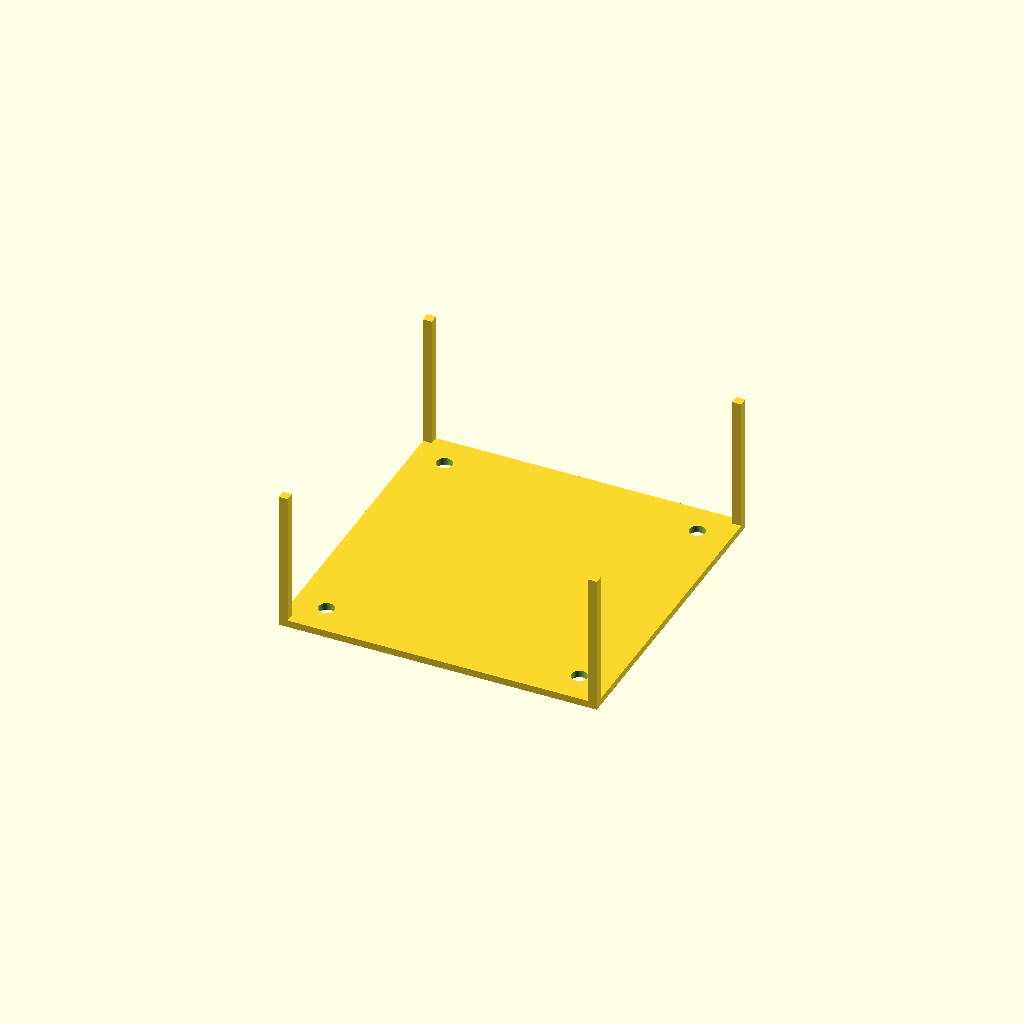
Cell 1 — every parameter at its default value.
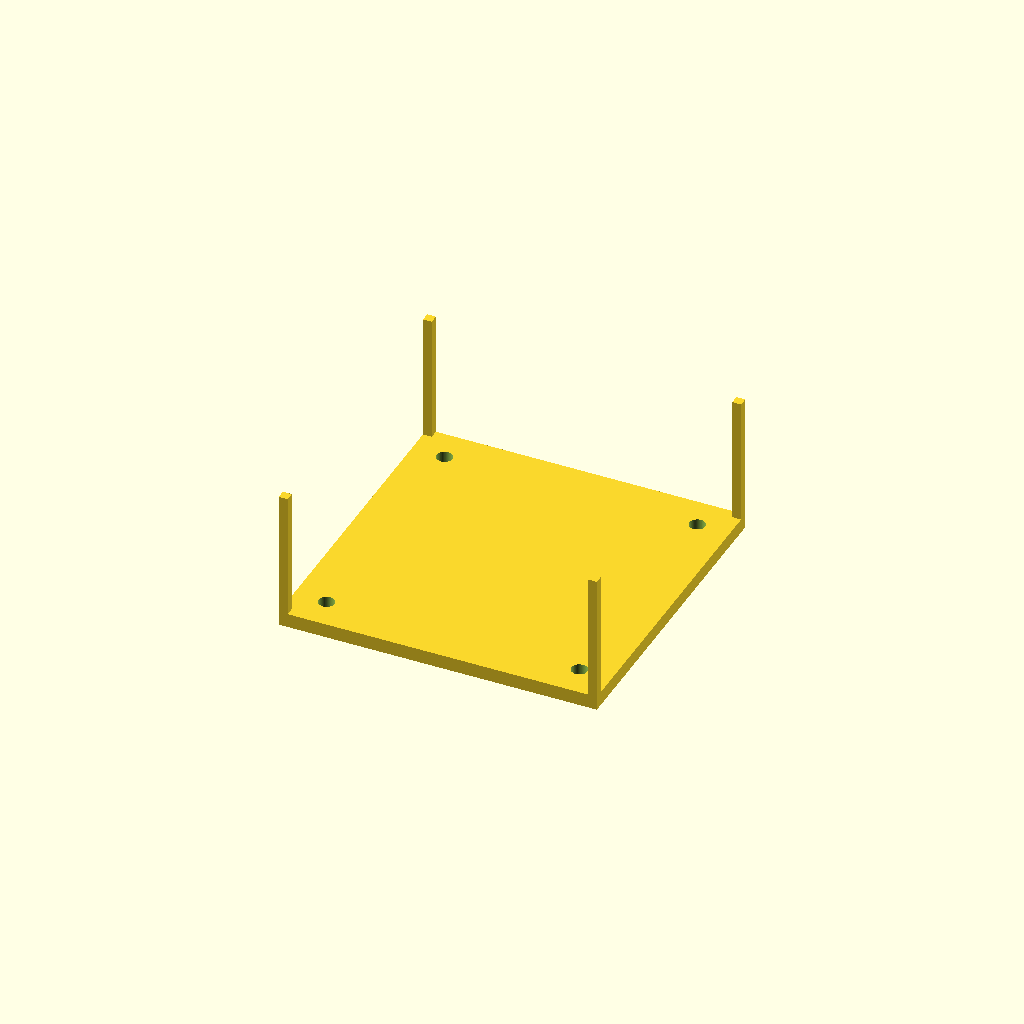
Cell 2: the same model with top_thickness = 4.
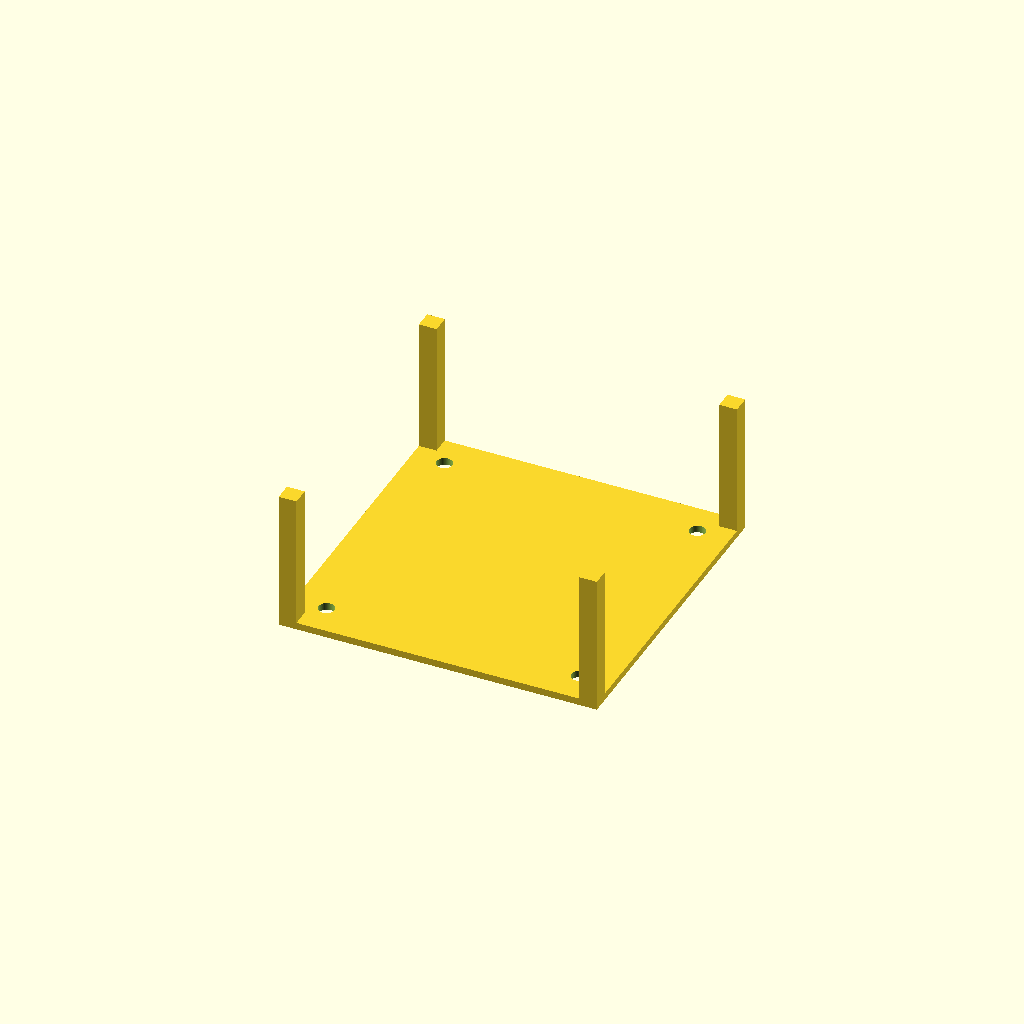
Cell 3: the same model with wall_thickness = 5.
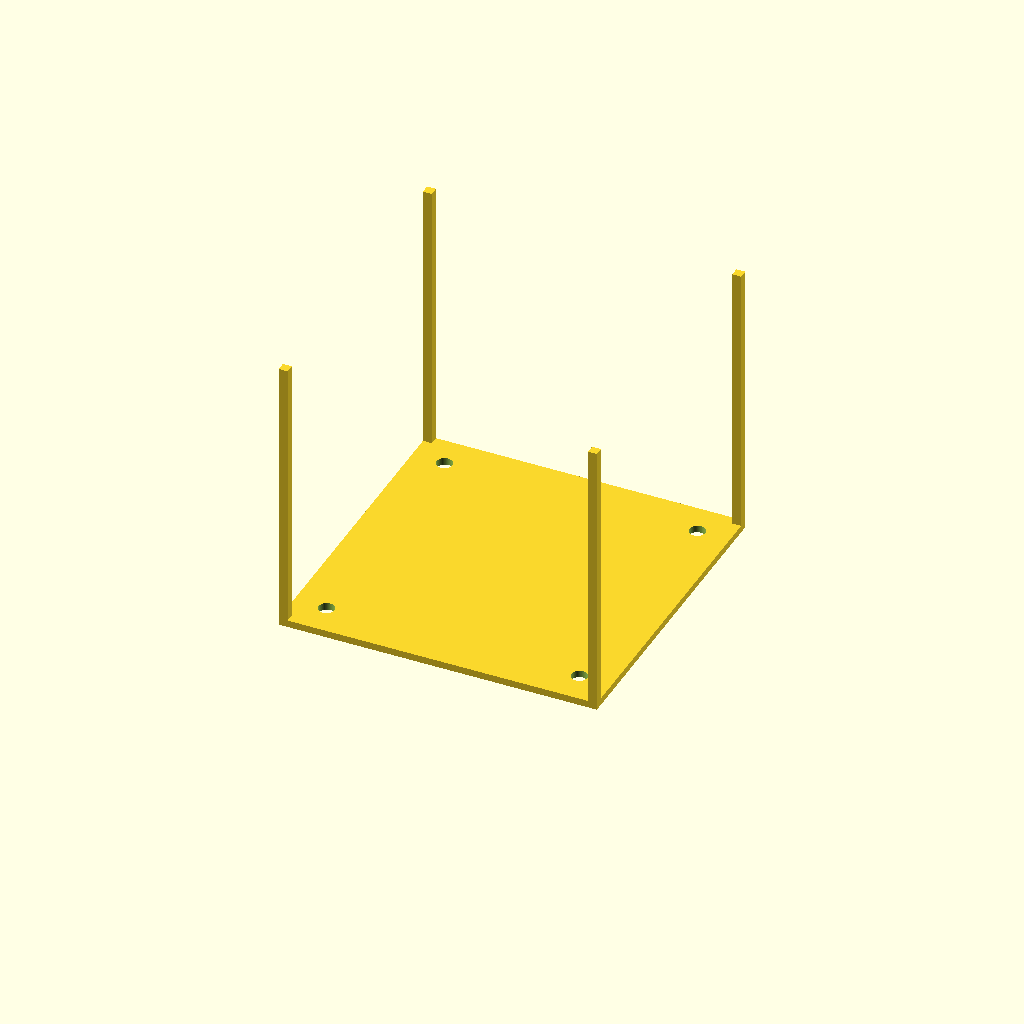
Cell 4: the same model with box_height = 80.
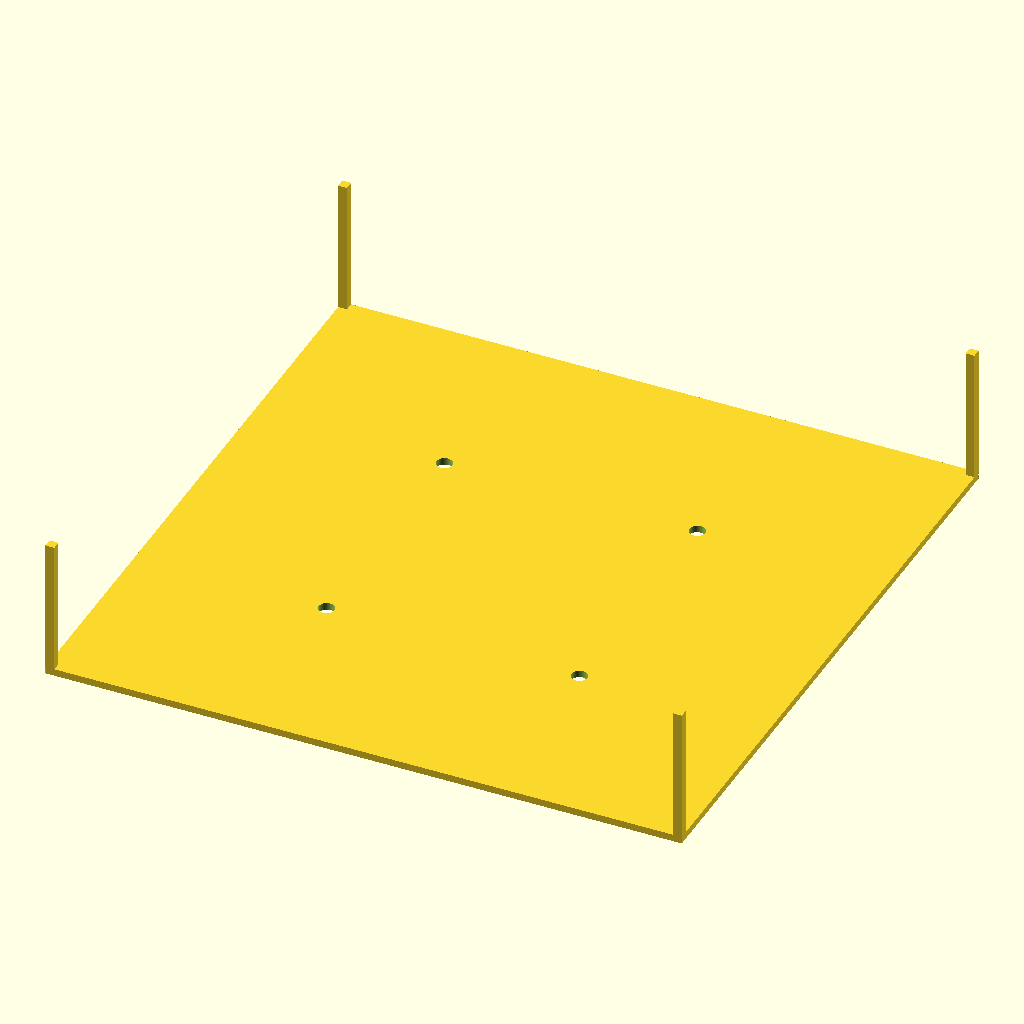
Cell 5: outer_size = 180 (everything else at default).
One fixed orthographic camera (rotation 55°, 0°, 25°; colour scheme Cornfield) for every cell.
The OpenSCAD source (bench/results/gpu-v4-g6/code/scadcoder-v4/stirrer_fan_housing_s5_a2.scad):
// DIY magnetic stirrer housing for an 80 mm PC case fan
// Print orientation: upside-down open box, top plate on bed (z = 0 to 2)

// ---------- Parameters ----------
top_thickness      = 2;     // top plate thickness
wall_thickness     = 2.5;   // wall thickness
box_height         = 40;    // total height of walls (z = 0 to 40)
outer_size         = 90;    // outer size in X and Y
screw_hole_d       = 4.5;   // M4 screw hole diameter
screw_hole_pitch   = 71.5;  // square pitch of screw holes
cable_notch_w      = 12;    // cable notch width
cable_notch_depth  = 8;     // notch depth from open edge (z = 32 to 40)
eps                = 0.5;   // overcut for clean differences
$fn                = 96;    // curve resolution

// ---------- Model ----------
difference() {
    union() {
        // Top plate
        translate([-outer_size/2, -outer_size/2, 0])
            cube([outer_size, outer_size, top_thickness]);

        // Four walls rising from the plate
        for (sx = [-1, 1], sy = [-1, 1])
            translate([sx > 0 ? outer_size/2 - wall_thickness : -outer_size/2,
                       sy > 0 ? outer_size/2 - wall_thickness : -outer_size/2,
                       top_thickness])
                cube([wall_thickness, wall_thickness, box_height - top_thickness]);
    }

    // Four M4 screw holes through the top plate
    for (x = [-screw_hole_pitch/2, screw_hole_pitch/2],
         y = [-screw_hole_pitch/2, screw_hole_pitch/2])
        translate([x, y, -eps])
            cylinder(d = screw_hole_d, h = top_thickness + 2*eps);

    // Cable notch in one wall (centred along the wall)
    translate([outer_size/2 - wall_thickness - cable_notch_w/2,
               0,
               box_height - top_thickness - cable_notch_depth])
        cube([cable_notch_w, wall_thickness, cable_notch_depth + eps]);
}
Customizer parameters (derived from the source; name, type, default, range or options):
top_thickness: number, default 2
wall_thickness: number, default 2.5
box_height: number, default 40
outer_size: number, default 90
screw_hole_d: number, default 4.5
screw_hole_pitch: number, default 71.5
cable_notch_w: number, default 12
cable_notch_depth: number, default 8
eps: number, default 0.5
